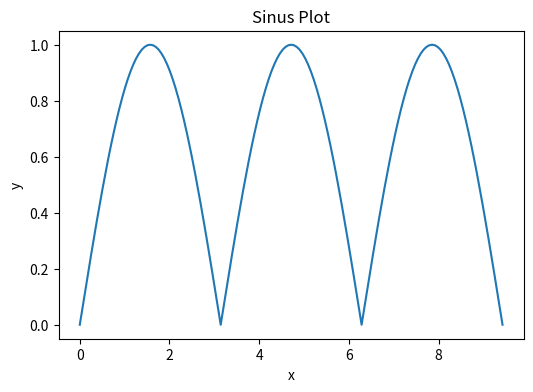

This figure's Python source:
from math import *
import matplotlib.pyplot as plt

def LogAbfrage():
    #x = float(input('x='))
    x = 0
    xValue=[]
    yValue=[]

    while x <= 3*pi:

        if 0<= x <= pi:
            val = sin(x)

        elif pi < x <=2*pi:
            val = -sin(x)

        elif 2*pi < x <= 3*pi:
            val = sin(x)

        else:
            val = 0.0


        xValue.append(x)
        yValue.append(val)
        x += pi / 50

    print(' x=%-8g val=%-8g' %(x,val))
    print(xValue)
    print(yValue)
    fig = plt.figure(1,figsize=(6,4))
    plt.plot(xValue,yValue)
    plt.xlabel('x');
    plt.ylabel('y')
    plt.title('Sinus Plot')
    plt.show()

LogAbfrage()

